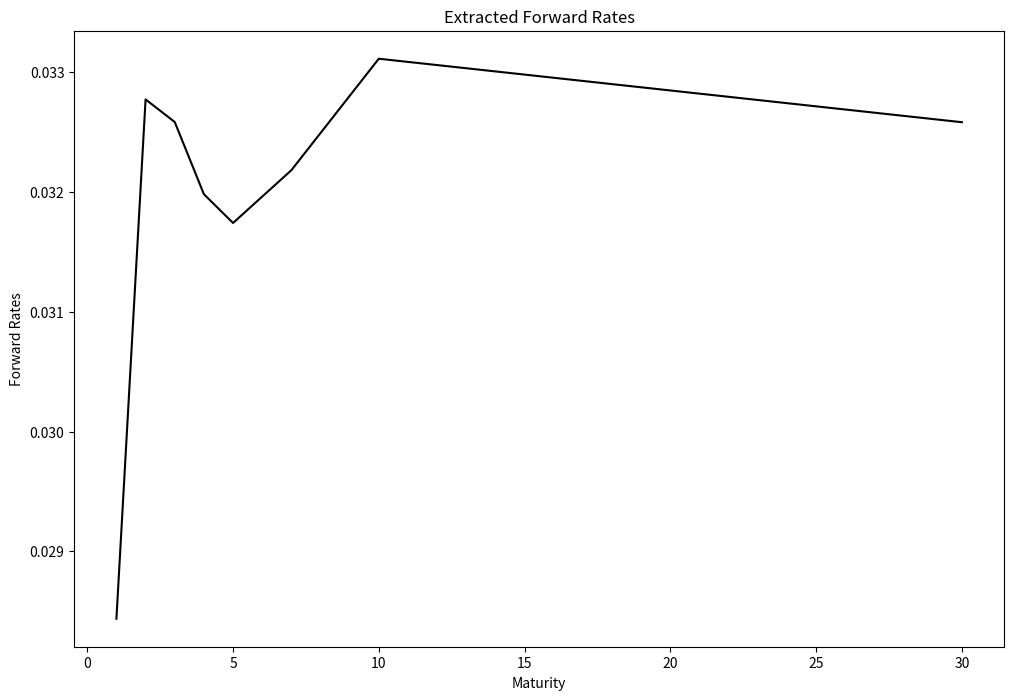

Here is the Python script that generated this plot:
import pandas as pd
import numpy as np
import matplotlib.pyplot as plt
import math
plt.style.use('grayscale')


data = [[1,2,3,4,5,7,10,30],[1,1,1,1,1,2,3,20],[2.8438,3.060,3.126,3.144,3.150,3.169,3.210,3.237]]
data = np.array(data)
data = data.T




def d_2_f(d,delta):

    return 1/delta*(1/d -1)

def f_2_d(f,delta):
    
    return 1/(f*delta +1)

def swap_2_fr(swap_rate,delta):

    d_result=np.zeros(len(swap_rate))
    d_result[0]=1/(1+swap_rate[0]*1)
    
    for i in range(1,len(swap_rate)):
        
        part_a=(i+1)-sum(d_result[:i])-swap_rate[i]*np.sum(delta[:i]*d_result[:i])
        d_result[i]=part_a/(1+swap_rate[i]*delta[i])
    
    f = []
    
    for i in range(len(swap_rate)):
    
        f.append(d_2_f(d_result[i],delta[i]))
    
    return f,d_result


swap_rate=data[:,2]/100
delta = data[:,1]
f,d_result= swap_2_fr(swap_rate,delta)

plt.figure(1,figsize = (12,8))
plt.plot(data[:,0],f)
plt.title("Extracted Forward Rates")
plt.xlabel("Maturity")
plt.ylabel("Forward Rates")

